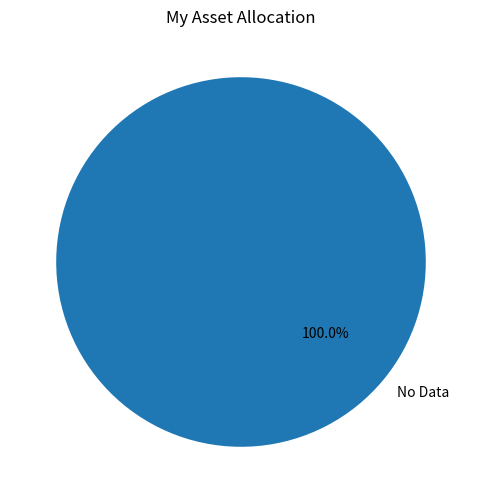

This chart was generated by the following Python code:
import matplotlib.pyplot as plt
import json

# 1. 讀取你存好的 JSON 資料
try:
    with open("data.json", "r") as file:
        accounts = json.load(file)
except FileNotFoundError:
    accounts = {"No Data": 1}

# 2. 準備繪圖需要的資料
names = list(accounts.keys())   # 帳戶名稱 (例如: Cash, Bank)
values = list(accounts.values()) # 帳戶金額 (例如: 1000, 50000)

# 3. 建立圓餅圖 (Pie Chart)
plt.figure(figsize=(8, 6)) # 設定圖表大小
plt.pie(values, labels=names, autopct='%1.1f%%', startangle=140)

# 4. 設定標題
plt.title("My Asset Allocation")

# 5. 顯示圖表
print("Generating chart... please wait.")
plt.show()
